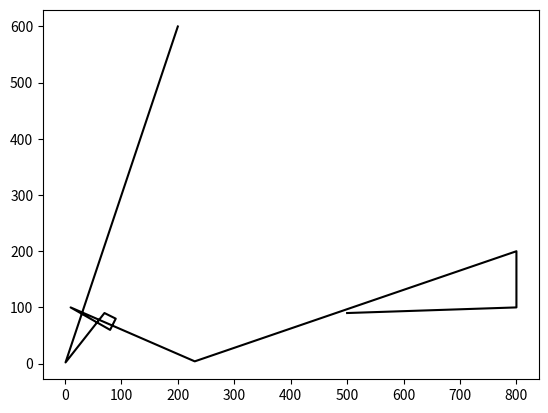

Here is the Python script that generated this plot:

import numpy as np
import matplotlib.pyplot as plt

# 给出城市数据
# x[i],y[i]表示第i个城市的x,y坐标
# C=np.array([[1,2],[70,90],[80,60],[10,100],[800,200],[800,100],[90,80],[200,600],[230,4],[500,90]])
x = [1,70,80,10 ,800,800,90,200,230,500]
y = [2,90,60,100,200,100,80,600,4  ,90 ]

# 参数 城市数量 蚂蚁数量 
# 信息素变化参数
n = len(x)
m = 10
alpha,beta,rou = 1,5,0.5

# 计算 距离矩阵 和 启发矩阵 和 信息浓度矩阵
d,e=[],[]
for i in range(n):
    temp_d,temp_e = [],[]
    for j in range(n):
        distance = np.sqrt((x[i]-x[j])*(x[i]-x[j])+(y[i]-y[j])*(y[i]-y[j]))
        temp_d.append(distance)
        temp_e.append(1.0 / distance)
    d.append(temp_d)
    e.append(temp_e)
    e[i][i] = 1000

d=np.array(d)
e=np.array(e)
t=np.ones((n,n))

# 初始化路径矩阵
# routes[i,j]表示第i只蚂蚁在第j步爬到了第routes[i,j]个城市
routes = np.random.randint(0,10,(n,n))

time = 0
# 100次循环
while time < 10:
    time += 1
    # 第i只蚂蚁
    for i in range(m):
        # 第一个城市是随机选择的
        city = np.random.randint(n)
        routes[i,0] = city
        visited = [city]
        # 第二个城市开始是按信息素选取的
        for j in range(1,n):
            # 当前所在城市
            current = visited[j-1]
            probability = []
            for k in range(n):
                p = 0.0
                # 如果k城市没有被访问过，计算概率。否则概率为零
                if k not in visited:
                    p = np.power(e[current,k], beta)*np.power(t[current,k], alpha)
                probability.append(p)
            
            # 归一化
            numerator = sum(probability)
            for k in range(n):
                probability[k] /= numerator
            
            # 随机选择一个城市
            rand = np.random.rand()
            sump = 0.0
            for k in range(n):
                sump += probability[k]
                if sump > rand:
                    city = k
                    visited.append(city)
                    routes[i,j] = city
                    break
            
        # 一只蚂蚁爬完之后开始更新信息素
        print(sum(probability))


xx,yy=[],[]
for i in range(n):
    xx.append(x[routes[2,i]])
    yy.append(y[routes[2,i]])

plt.plot(xx,yy,color='black')
plt.show()

    


